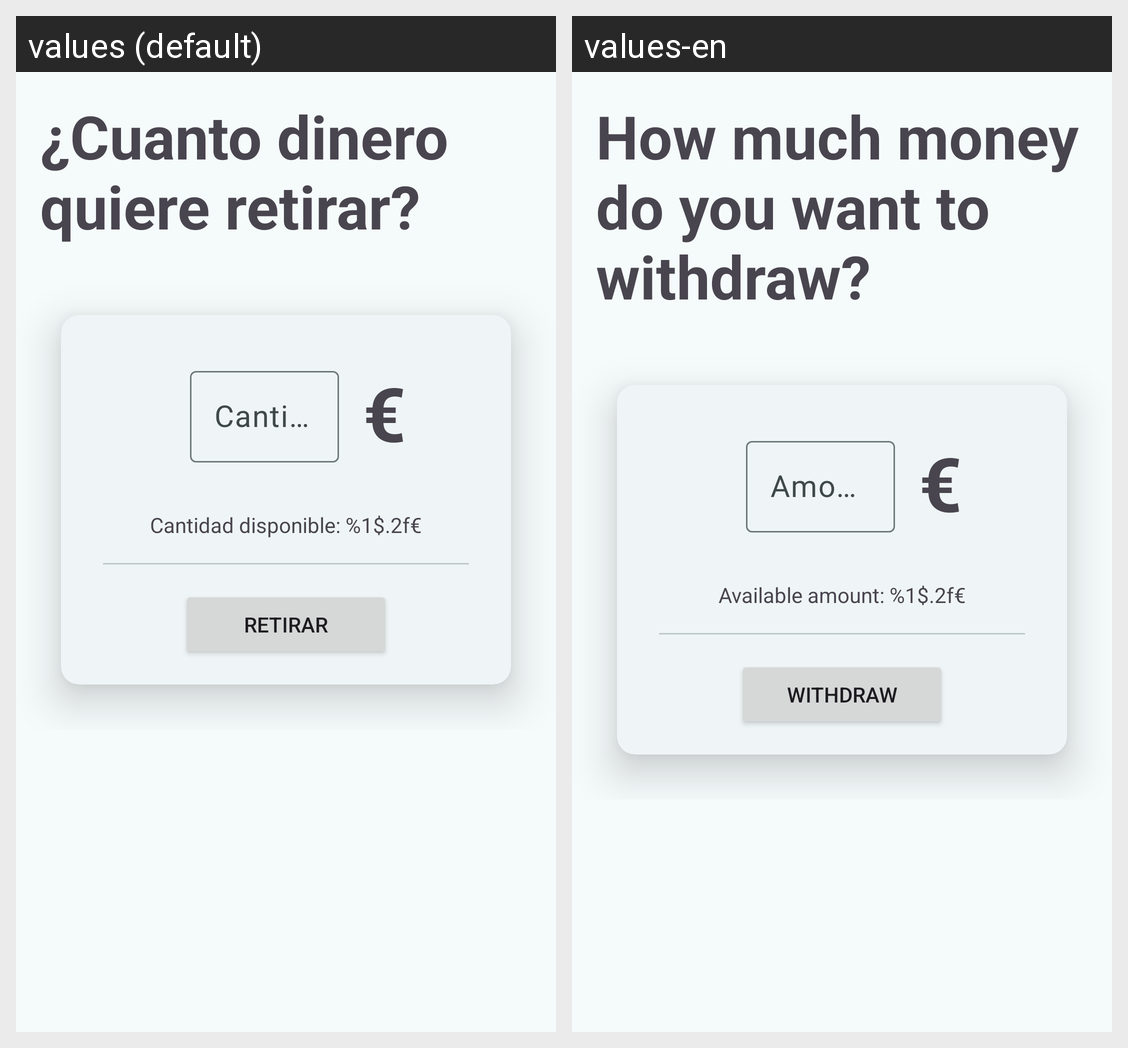

The same Android screen rendered under two of its app's locales, left to right. List the strings drawn on it with the default value and each locale's translation.
Android screen res/layout/fragment_retirar.xml rendered under 2 locales, left to right: values (default), values-en. Device: Nexus 5 (rendered at 1080×1920; each locale shown at half size, 540×960, under a caption strip naming it); theme Theme.ArmoniaBills.
Strings drawn on this screen, with the default value and each locale's value (text and hints the layout hard-codes, and strings that could not be matched under every locale, appear in the picture but are not listed):

tv_retirar
  values: ¿Cuanto dinero quiere retirar?
  values-en: How much money do you want to withdraw?

hint_et_cantidad
  values: Cantidad
  values-en: Amount

euro
  values: €
  values-en: €

cantidad_disponible
  values: Cantidad disponible: %1$.2f€
  values-en: Available amount: %1$.2f€

btn_retirar
  values: Retirar
  values-en: Withdraw
